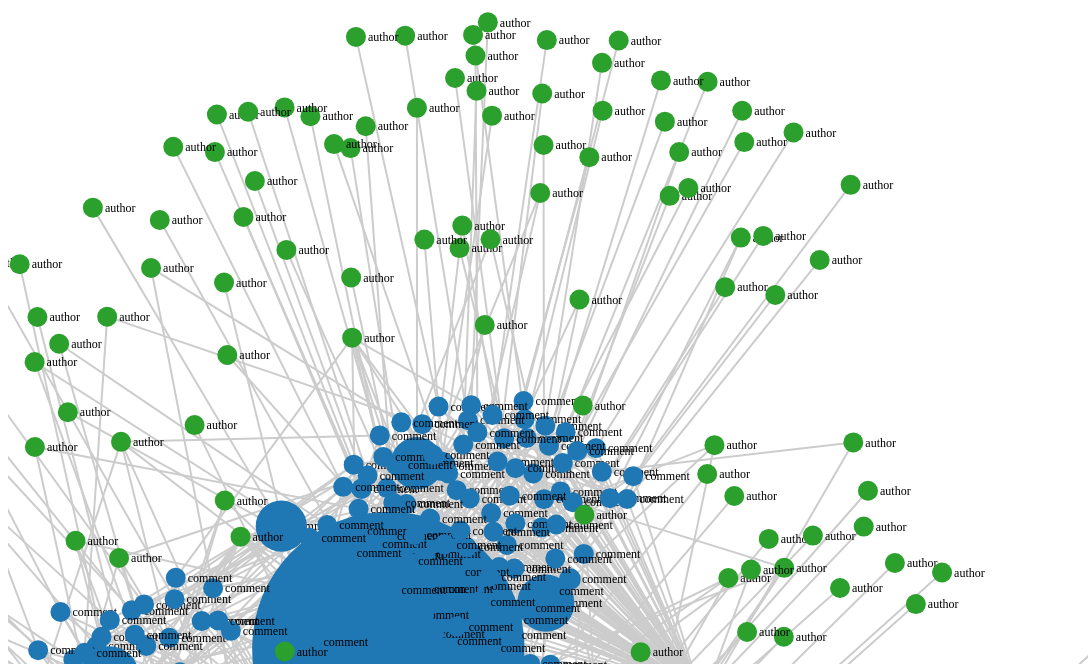
D3 v3 page, settled after 480 driven frames (8 s of simulated time); the page loaded 1 data file(s).


    //Set margins and sizes
    var margin = {
      top: 20,
      bottom: 50,
      right: 30,
      left: 50
    }

    var width = 1080 - margin.left - margin.right
    var height = 750 - margin.top - margin.bottom

    //Load Color Scale
    var c10 = d3.scale.category10()


    //Create an SVG element and append it to the DOM
    var svgElement = d3.select("body")
      .append("svg")
      .attr({
        "width": width + margin.left + margin.right,
        "height": height + margin.top + margin.bottom
      })
      .append("g")
      .attr("transform", "translate(" + margin.left + "," + margin.top + ")")

    var zoom = d3.behavior.zoom();
    svgElement.call(zoom)

    //Load External Data
    d3.json("data.json", function (dataset) {
      //Extract data from dataset
      var nodes = dataset.nodes,
        links = dataset.links
      //Create Force Layout
      var force = d3.layout.force()
        .size([width, height])
        .nodes(nodes)
        .links(links)
        .gravity(0.05)
        .charge(-200)
        .linkDistance(200)

      //Add links to SVG
      var link = svgElement.selectAll(".link")
        .data(links)
        .enter()
        .append("line")
        .attr("stroke-width", function (d) {
          return 2
        })
        .attr("class", "link")

      //Add nodes to SVG
      var node = svgElement.selectAll(".node")
        .data(nodes)
        .enter()
        .append("g")
        .attr("class", "node")
        .call(force.drag)

      //Add labels to each node
      var label = node.append("text")
        .attr("dx", 12)
        .attr("dy", "0.35em")
        .attr("font-size", "12")
        .text(function (d) {
          return d.type
        })

      //Add circles to each node
      var circle = node.append("circle")
        .attr("r", function (d) {
          return d.score / 5 > 10 ? d.score / 5 : 10
        })
        .attr("fill", function (d) {
          return c10(d.type)
        })

      //This function will be executed once force layout is done with its calculations
      force.on("tick", function () {
        //Set X and Y of node
        node.attr("r", function (d) {
            return 5
          })
          .attr("cx", function (d) {
            return d.x
          })
          .attr("cy", function (d) {
            return d.y
          })
        //Set X, Y of link
        link.attr("x1", function (d) {
          return d.source.x
        })
        link.attr("y1", function (d) {
          return d.source.y
        })
        link.attr("x2", function (d) {
          return d.target.x
        })
        link.attr("y2", function (d) {
          return d.target.y
        })
        //Shift node a little
        node.attr("transform", function (d) {
          return "translate(" + d.x + "," + d.y + ")"
        })
      })

      //Start the force layout calculation
      force.start()
    })
  

### data: data.json
{
 "nodes": [
  {
   "sentiment": "Negative",
   "average_word_length": 4.923,
   "sentiment_score": -0.1199,
   "author": "sign_on_the_window",
   "reading_level": 57.77,
   "length": 157,
   "type": "comment",
   "body": "Fabien is probably my favorite blogger w…",
   "is_root": true,
   "article_id": "a55xbm",
   "score": 95,
   "parent_id": "a55xbm",
   "similarity": 1.0,
   "quoted_text_per_length": 0.0,
   "id": "ebkfeew",
   "id_0": "",
   "timestamp": 1544571304
  },
  {
   "upvote_ratio": 0.97,
   "isVideo": false,
   "id": "a55xbm",
   "type": "article",
   "title": "How the Dreamcast copy protection was de…",
   "id_0": "",
   "view_count": 0,
   "timestamp": 1544526804
  },
  {
   "sentiment": "Neutral",
   "average_word_length": 7.0,
   "sentiment_score": 0.0,
   "author": "Anonymous",
   "length": 9,
   "reading_level": 36.62,
   "body": "[deleted]",
   "type": "comment",
   "is_root": true,
   "article_id": "a55xbm",
   "score": 128,
   "parent_id": "a55xbm",
   "similarity": 1.0,
   "quoted_text_per_length": 0.0,
   "id": "ebk4qm5",
   "id_0": "",
   "timestamp": 1544560507
  },
  {
   "sentiment": "Neutral",
   "average_word_length": 4.636,
   "sentiment_score": 0.0,
   "author": "bureX",
   "length": 63,
   "reading_level": 84.68,
   "body": "TIL about the Dreamcast not running on W…",
   "type": "comment",
   "is_root": true,
   "article_id": "a55xbm",
   "score": 51,
   "similarity": 1.0,
   "parent_id": "a55xbm",
   "quoted_text_per_length": 0.0,
   "id": "ebk74pv",
   "id_0": "",
   "timestamp": 1544563501
  },
  {
   "sentiment": "Positive",
   "average_word_length": 6.242,
   "sentiment_score": 0.2629,
   "author": "forkkiller",
   "length": 724,
   "reading_level": 80.01,
   "body": "This didn't kill the dreamcast... the Xb…",
   "type": "comment",
   "is_root": true,
   "article_id": "a55xbm",
   "score": 117,
   "similarity": 1.0,
   "parent_id": "a55xbm",
   "quoted_text_per_length": 0.0,
   "id": "ebk9xnw",
   "id_0": "",
   "timestamp": 1544566464
  },
  {
   "sentiment": "Positive",
   "average_word_length": 4.154,
   "sentiment_score": 0.5106,
   "author": "metarugia",
   "length": 72,
   "reading_level": 89.75,
   "body": "So if a Dev console wasn't stolen... I w…",
   "type": "comment",
   "is_root": true,
   "article_id": "a55xbm",
   "score": 24,
   "similarity": 1.0,
   "parent_id": "a55xbm",
   "quoted_text_per_length": 0.0,
   "id": "ebk9m7w",
   "id_0": "",
   "timestamp": 1544566153
  },
  {
   "sentiment": "Negative",
   "average_word_length": 4.933,
   "sentiment_score": -0.3454,
   "author": "t0ps0il",
   "length": 92,
   "reading_level": 72.32,
   "body": "Anyone have more information on the \"Uto…",
   "type": "comment",
   "is_root": true,
   "article_id": "a55xbm",
   "score": 5,
   "similarity": 1.0,
   "parent_id": "a55xbm",
   "quoted_text_per_length": 0.0761,
   "id": "ebkvv8v",
   "id_0": "",
   "timestamp": 1544583632
  },
  {
   "sentiment": "Positive",
   "average_word_length": 4.905,
   "sentiment_score": 0.1905,
   "author": "masterofmisc",
   "length": 133,
   "reading_level": 80.28,
   "body": "Great write-up and read.  I didn't reali…",
   "type": "comment",
   "is_root": true,
   "article_id": "a55xbm",
   "score": 2,
   "similarity": 1.0,
   "parent_id": "a55xbm",
   "quoted_text_per_length": 0.0,
   "id": "ebn848e",
   "id_0": "",
   "timestamp": 1544667275
  },
  "... 1,276 more items"
 ],
 "links": [
  {
   "source": 0,
   "target": 1
  },
  {
   "source": 2,
   "target": 1
  },
  {
   "source": 3,
   "target": 1
  },
  {
   "source": 4,
   "target": 1
  },
  {
   "source": 5,
   "target": 1
  },
  {
   "source": 6,
   "target": 1
  },
  {
   "source": 7,
   "target": 1
  },
  {
   "source": 8,
   "target": 1
  },
  "... 2,947 more items"
 ]
}